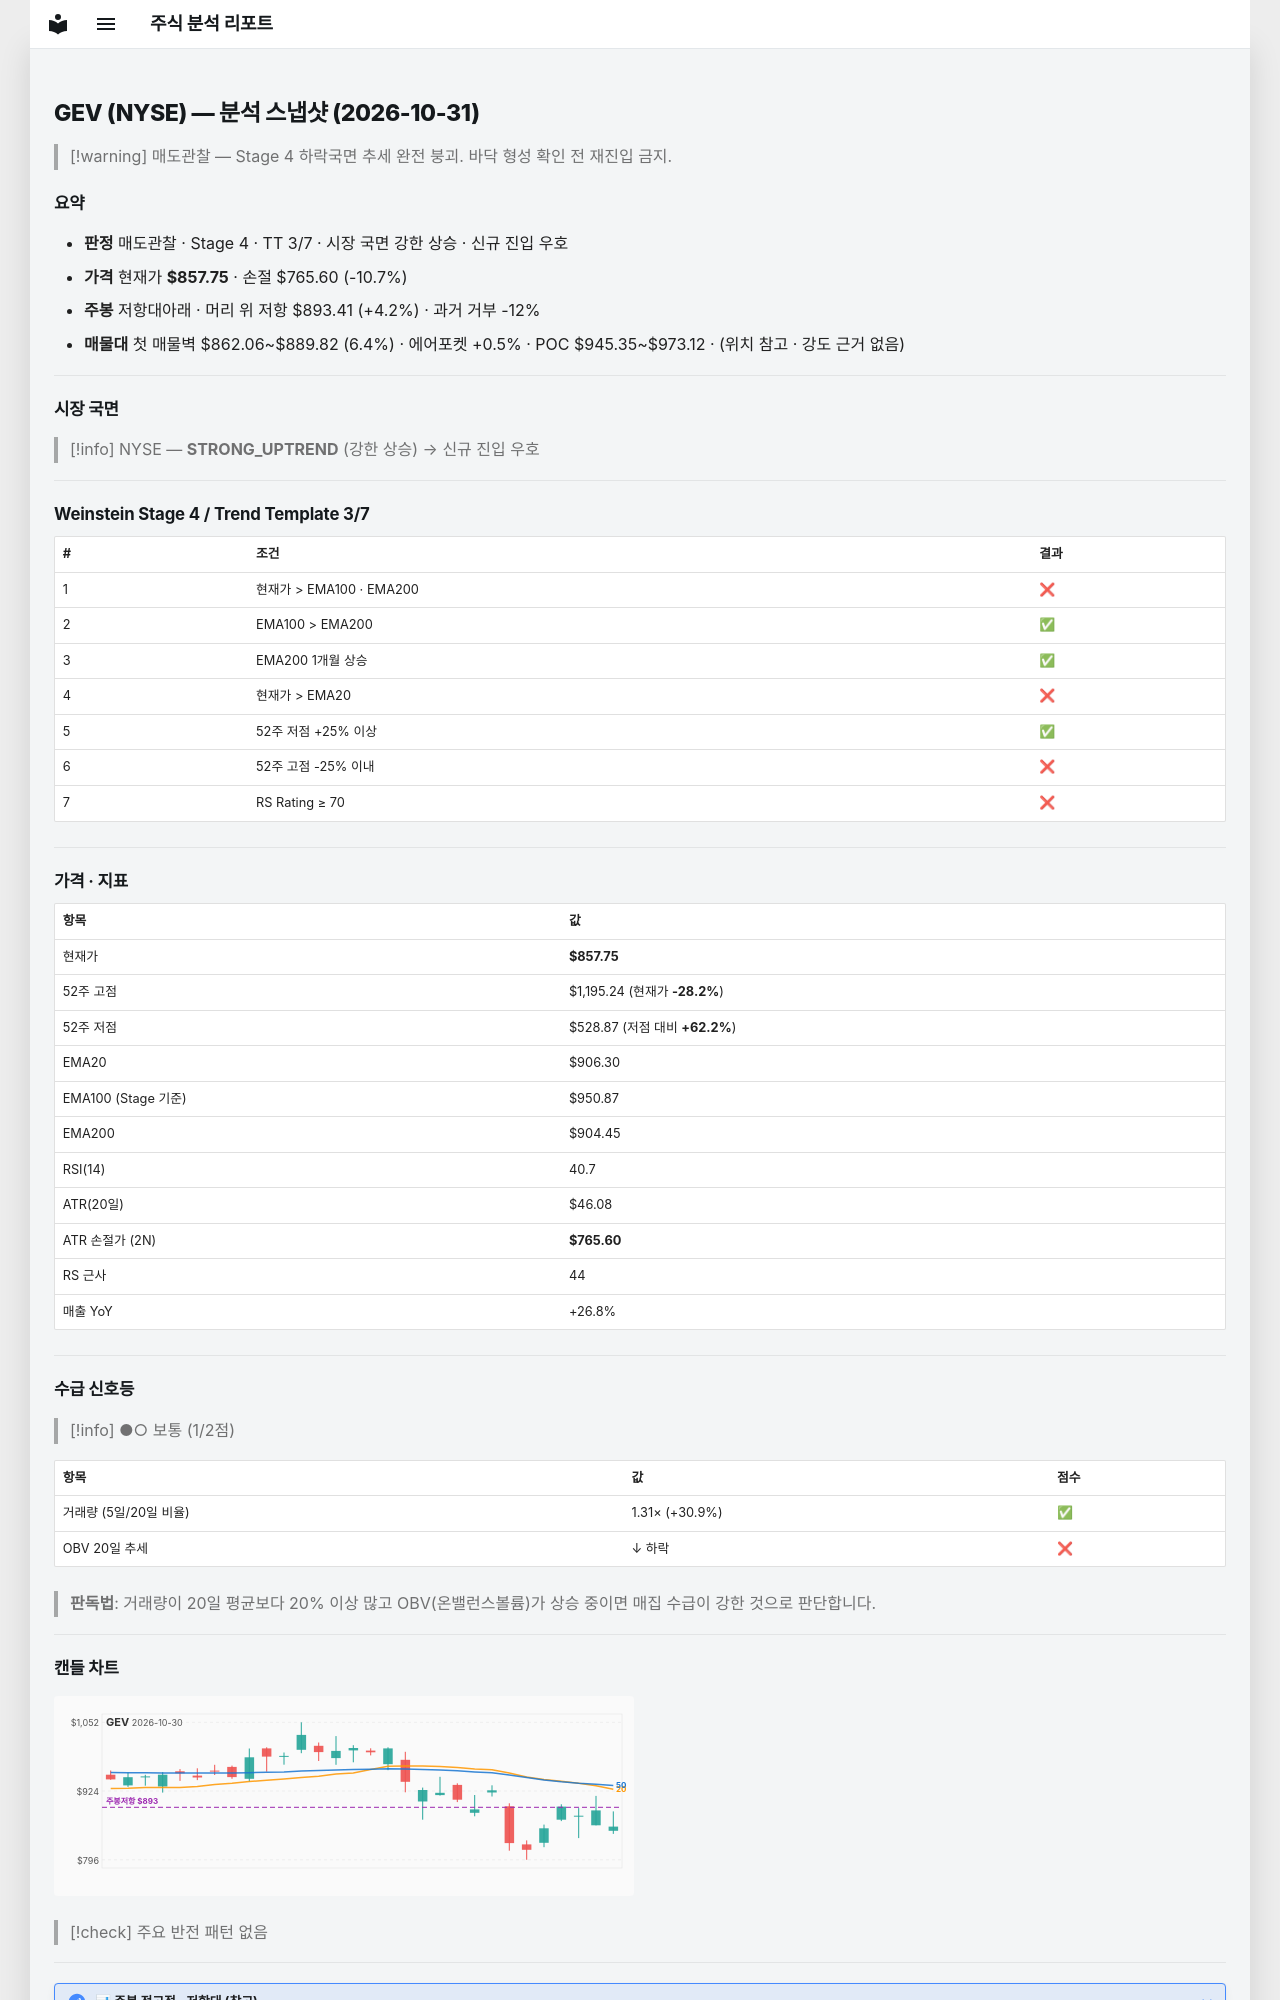

repository: soloandco/stock-reports · page: snapshots/GEV-2026-10-31/index.html · generator: mkdocs

---
type: analysis-snapshot
title: GEV 분석 스냅샷
ticker: GEV
market: NYSE
created: 2026-10-31
updated: 2026-10-31
bar-date: 2026-10-30
verdict: 매도관찰
real-rr: 0.39
sma50-gap-pct: -5.4
weekly-position: 저항대아래
weekly-overhead-price: 893.41
weekly-overhead-pct: 4.2
stage: 4
trend-template-score: 3
tt-max: 7
ma-set: ema-20-100-200
price: 857.75
stop-price: 765.5998412547773
market-regime: STRONG_UPTREND
supply-demand-score: 1/2
supply-demand-label: 보통
status: tracking
tags:
  - stock-agent
  - watchlist
  - GEV
  - analysis
related:
  - "[[analysis-template]]"
---

# GEV (NYSE) — 분석 스냅샷 (2026-10-31)

> [!warning] 매도관찰 — Stage 4 하락국면
> 추세 완전 붕괴. 바닥 형성 확인 전 재진입 금지.

## 요약

- **판정** 매도관찰 · Stage 4 · TT 3/7 · 시장 국면 강한 상승 · 신규 진입 우호
- **가격** 현재가 **$857.75** · 손절 $765.60 (-10.7%)
- **주봉** 저항대아래 · 머리 위 저항 $893.41 (+4.2%) · 과거 거부 -12%
- **매물대** 첫 매물벽 $862.06~$889.82 (6.4%) · 에어포켓 +0.5% · POC $945.35~$973.12 · (위치 참고 · 강도 근거 없음)

---

## 시장 국면

> [!info] NYSE — **STRONG_UPTREND** (강한 상승) → 신규 진입 우호

---

## Weinstein Stage 4 / Trend Template 3/7

| # | 조건 | 결과 |
|---|------|------|
| 1 | 현재가 > EMA100 · EMA200 | ❌ |
| 2 | EMA100 > EMA200 | ✅ |
| 3 | EMA200 1개월 상승 | ✅ |
| 4 | 현재가 > EMA20 | ❌ |
| 5 | 52주 저점 +25% 이상 | ✅ |
| 6 | 52주 고점 -25% 이내 | ❌ |
| 7 | RS Rating ≥ 70 | ❌ |

---

## 가격 · 지표

| 항목 | 값 |
|------|---|
| 현재가 | **$857.75** |
| 52주 고점 | $1,195.24 (현재가 **-28.2%**) |
| 52주 저점 | $528.87 (저점 대비 **+62.2%**) |
| EMA20 | $906.30 |
| EMA100 (Stage 기준) | $950.87 |
| EMA200 | $904.45 |
| RSI(14) | 40.7 |
| ATR(20일) | $46.08 |
| ATR 손절가 (2N) | **$765.60** |
| RS 근사 | 44 |
| 매출 YoY | +26.8% |

---
## 수급 신호등

> [!info] ●○ 보통 (1/2점)

| 항목 | 값 | 점수 |
|------|------|------|
| 거래량 (5일/20일 비율) | 1.31× (+30.9%) | ✅ |
| OBV 20일 추세 | ↓ 하락 | ❌ |

> **판독법**: 거래량이 20일 평균보다 20% 이상 많고 OBV(온밸런스볼륨)가 상승 중이면 매집 수급이 강한 것으로 판단합니다.

---
